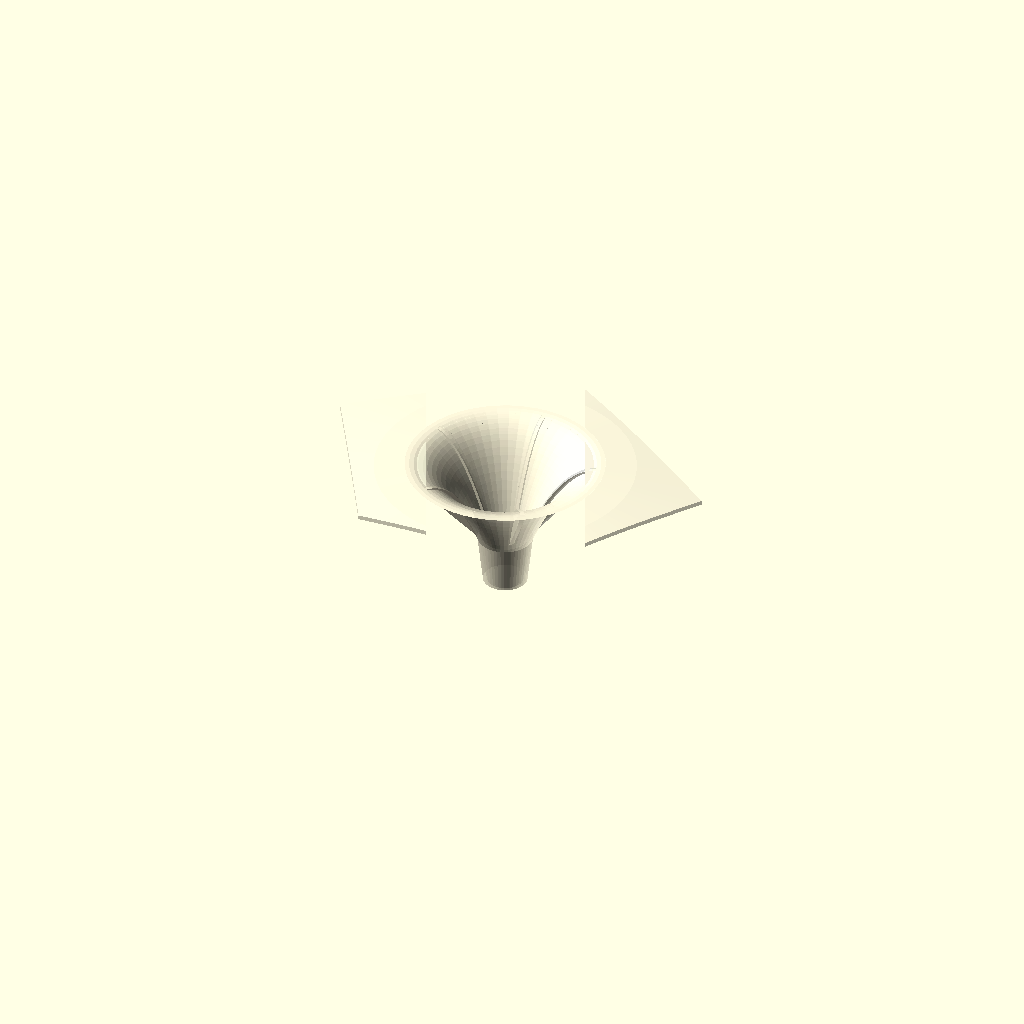
Cell 1: rendered with the file's own defaults.
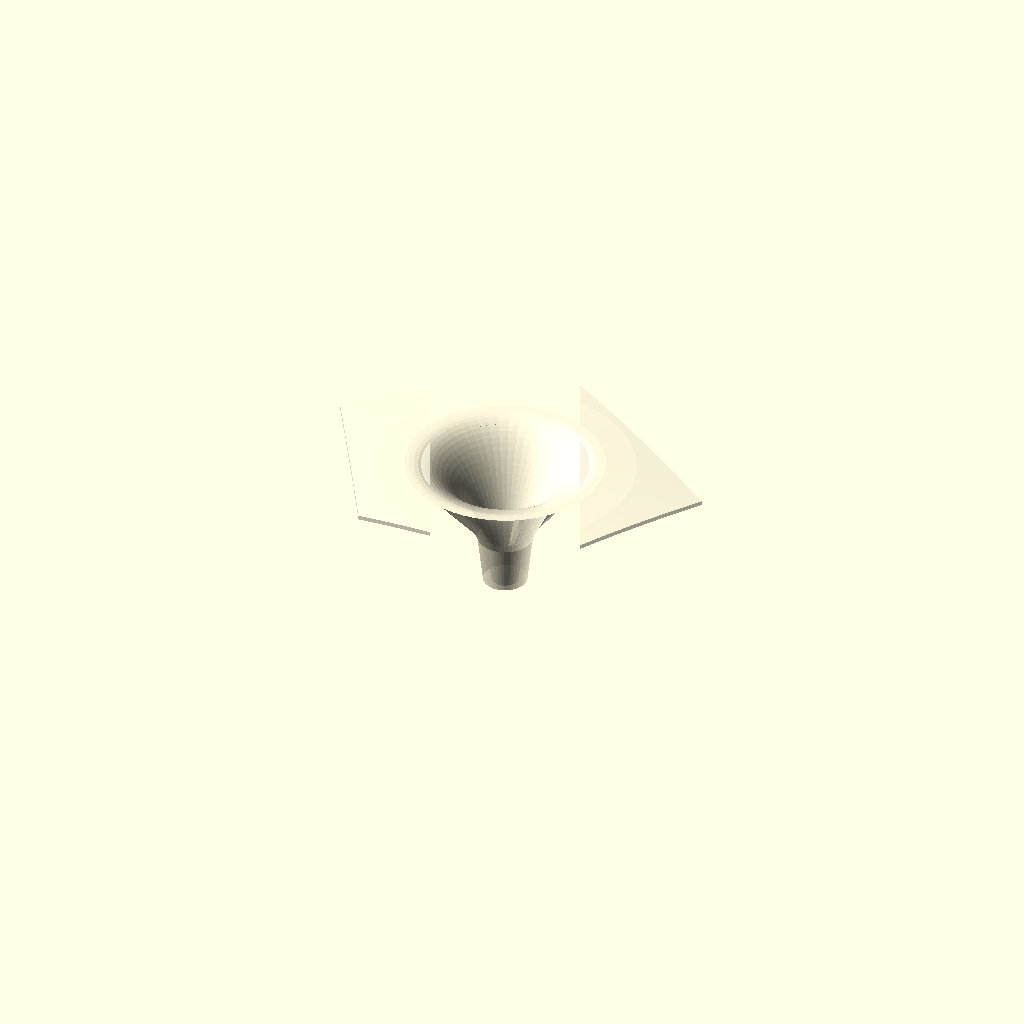
Cell 2 — WALL set to 1.6, the other parameters unchanged.
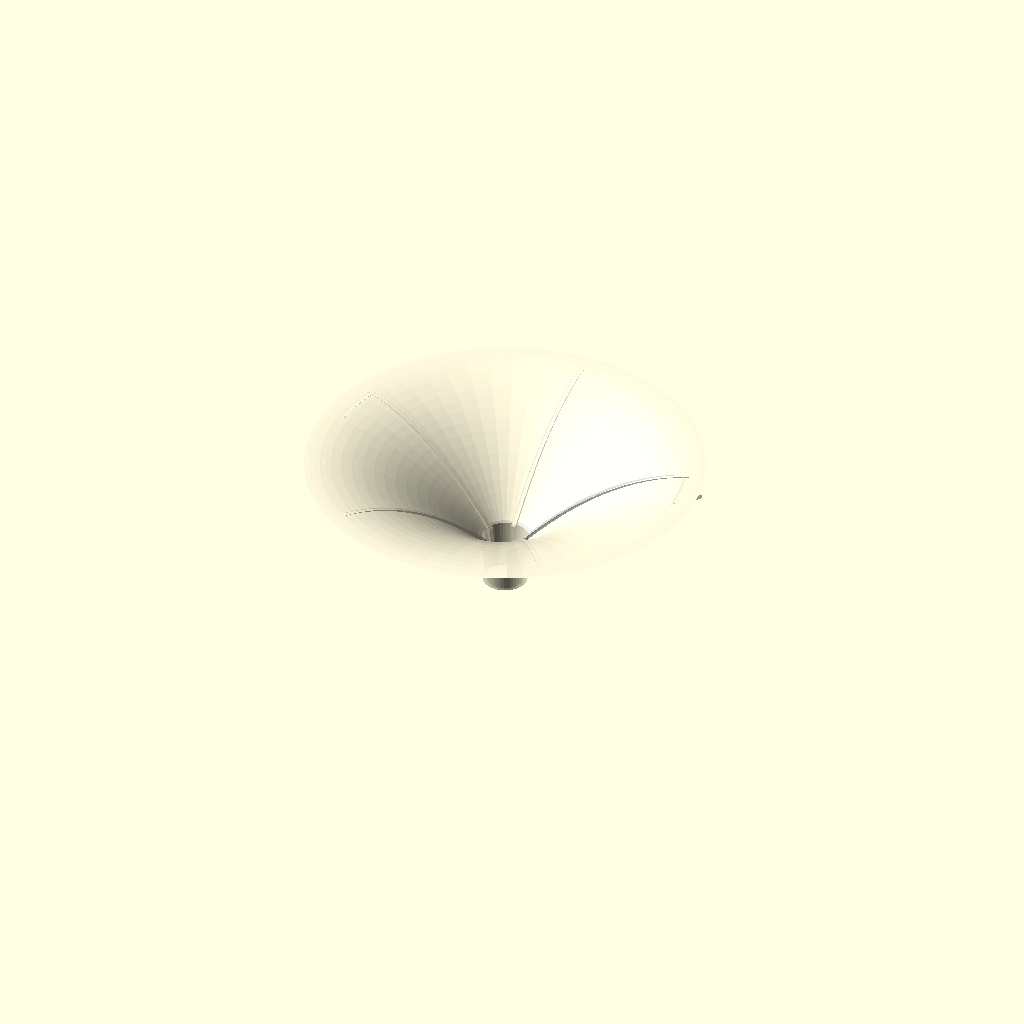
Cell 3: the same model with RIM_R = 36.
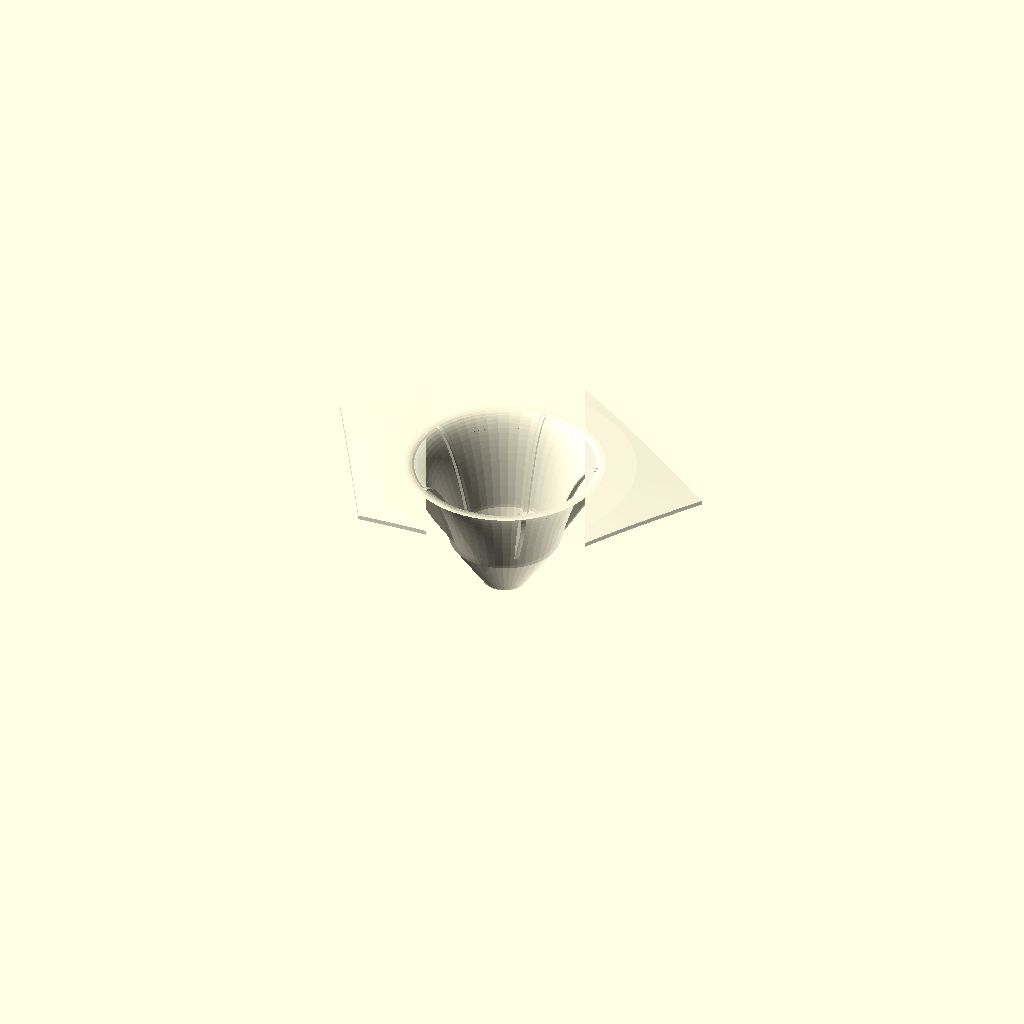
Cell 4: the same model with THROAT_R = 10.
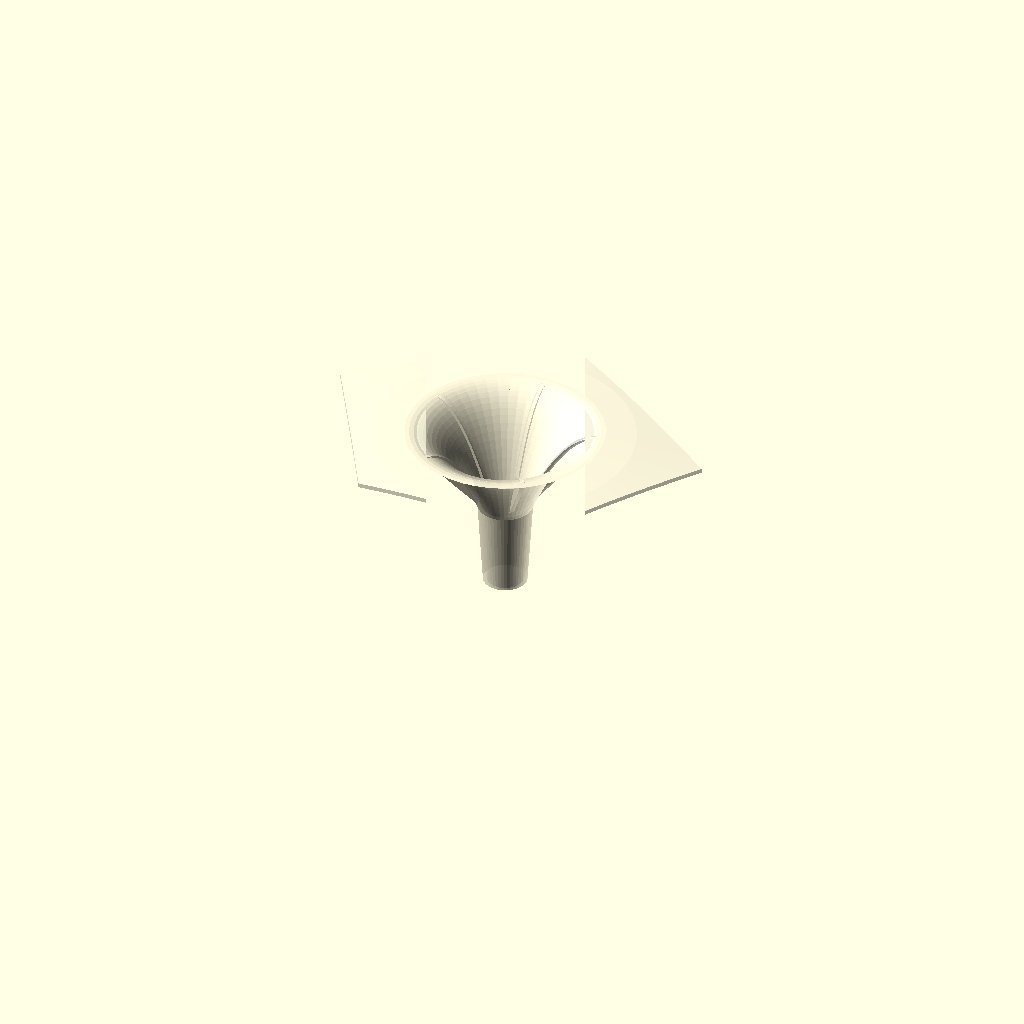
Cell 5: RIM_Z = 14 (everything else at default).
All cells are drawn from one camera (rotation 55°, 0°, 25°, orthographic, colour scheme Cornfield), so only the parameter changes between them.
OpenSCAD source file models/mushroom_test.scad:
// Ssymmank mushroom -- SMALL TEST PRINT (PLA / Ultimaker, 0.4mm nozzle).
//
// A shrunk mushroom for validating the thin curved petals before printing the
// real ones.  The overall part is small (~60mm cap, ~35mm tall) so it prints in
// minutes, but PLATE_T / WALL are kept at their REAL printed thickness (0.8mm)
// so the test actually exercises the thin petals -- it is NOT uniformly scaled
// (that would thin the petals too).
//
// Slicing: 0.4mm nozzle, 0.12-0.2mm layers, 2 walls (= 0.8mm, matches the
// petal), 0% infill, no top/bottom layers on the petal if you want it
// translucent.  Print cap-down (petals on the bed) with the stem pointing up;
// add support only under the funnel bowl if your overhang setting needs it.

include <mushroom_simple.scad>;

// thin shells at real printed thickness
PLATE_T = 0.8;     // petal thickness (try 0.4 for a single-wall translucent petal)
WALL    = 0.8;     // funnel / stem wall

// small footprint (kept proportional; PENT_R stays > funnel hole = RIM_R-WALL)
RIM_R      = 18;
THROAT_R   = 5;
RIM_Z      = 7;
DISH_DEPTH = 16;
PENT_R     = 30;
ARM_DROP   = 5;
STEM_LEN   = 18;
STEM_TIP_R = 4;

CURVE_FN = 120;    // a touch smoother for the small cap
Customizer parameters (derived from the source; name, type, default, range or options):
PLATE_T: number, default 0.8
WALL: number, default 0.8
RIM_R: number, default 18
THROAT_R: number, default 5
RIM_Z: number, default 7
DISH_DEPTH: number, default 16
PENT_R: number, default 30
ARM_DROP: number, default 5
STEM_LEN: number, default 18
STEM_TIP_R: number, default 4
CURVE_FN: number, default 120
